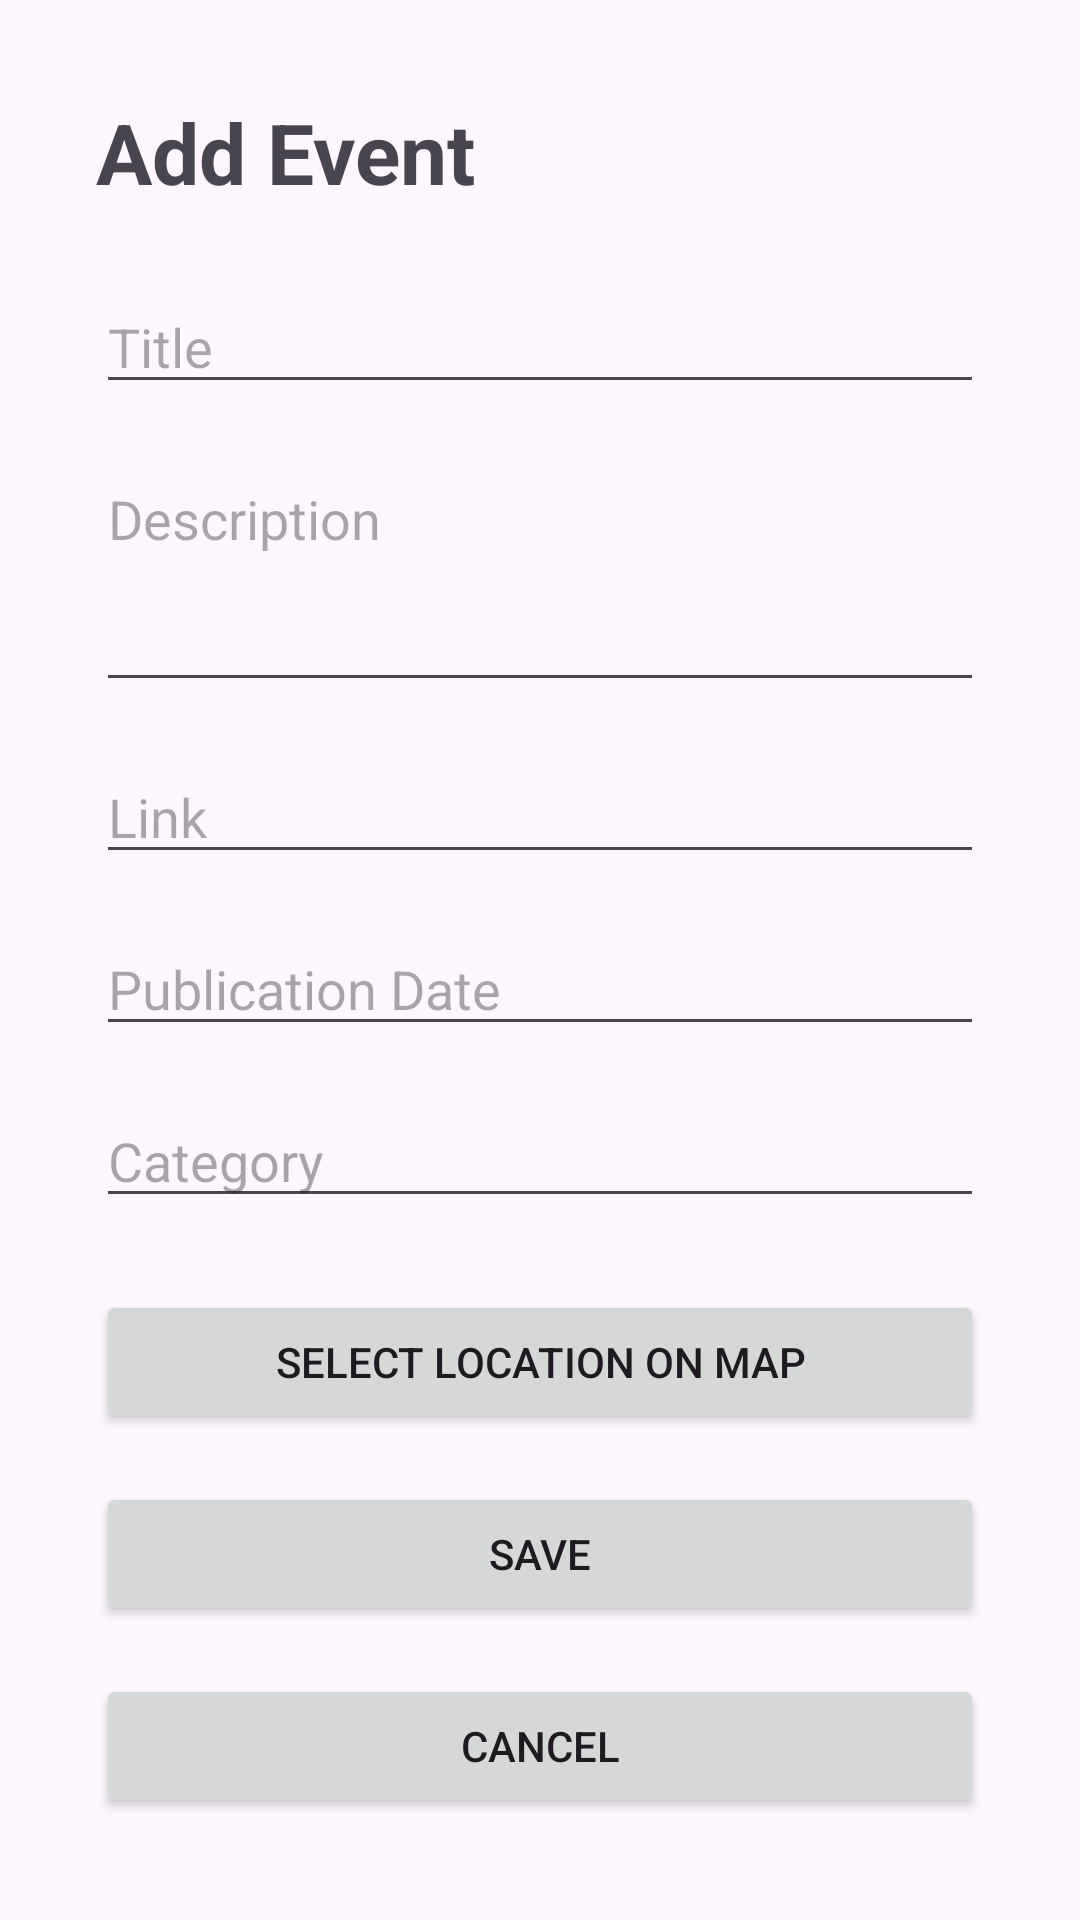

Android layout source for this screen:
<!-- AndroidManifest.xml: application theme Theme.Assgn1app -->
<!-- res/layout/add_edit_activity.xml -->
<?xml version="1.0" encoding="utf-8"?>
<ScrollView
    xmlns:android="http://schemas.android.com/apk/res/android"
    android:layout_width="match_parent"
    android:layout_height="match_parent"
    android:fillViewport="true">

    <LinearLayout
        android:layout_width="match_parent"
        android:layout_height="wrap_content"
        android:orientation="vertical"
        android:padding="32dp">

        <TextView
            android:id="@+id/formTitle"
            android:layout_width="match_parent"
            android:layout_height="wrap_content"
            android:layout_marginBottom="24dp"
            android:text="Add Event"
            android:textSize="28sp"
            android:textStyle="bold" />

        <EditText
            android:id="@+id/titleInput"
            android:layout_width="match_parent"
            android:layout_height="wrap_content"
            android:layout_marginBottom="16dp"
            android:hint="Title"
            android:inputType="text" />

        <EditText
            android:id="@+id/descriptionInput"
            android:layout_width="match_parent"
            android:layout_height="wrap_content"
            android:layout_marginBottom="16dp"
            android:gravity="top|start"
            android:hint="Description"
            android:inputType="textMultiLine"
            android:minLines="3" />

        <EditText
            android:id="@+id/linkInput"
            android:layout_width="match_parent"
            android:layout_height="wrap_content"
            android:layout_marginBottom="16dp"
            android:hint="Link"
            android:inputType="textUri" />

        <EditText
            android:id="@+id/pubDateInput"
            android:layout_width="match_parent"
            android:layout_height="wrap_content"
            android:layout_marginBottom="16dp"
            android:hint="Publication Date"
            android:inputType="text" />

        <EditText
            android:id="@+id/categoryInput"
            android:layout_width="match_parent"
            android:layout_height="wrap_content"
            android:layout_marginBottom="24dp"
            android:hint="Category"
            android:inputType="text" />

        <Button
            android:id="@+id/buttonLoc"
            android:layout_width="match_parent"
            android:layout_height="wrap_content"
            android:layout_marginBottom="16dp"
            android:text="@string/select_location" />

        <Button
            android:id="@+id/saveButton"
            android:layout_width="match_parent"
            android:layout_height="wrap_content"
            android:layout_marginBottom="16dp"
            android:text="Save" />

        <Button
            android:id="@+id/cancelButton"
            android:layout_width="match_parent"
            android:layout_height="wrap_content"
            android:text="Cancel" />

    </LinearLayout>

</ScrollView>
<!-- resources referenced by this layout -->
<resources>
  <string name="select_location">Select Location on Map</string>
  <style name="Theme.Assgn1app" parent="Base.Theme.Assgn1app" />
  <style name="Base.Theme.Assgn1app" parent="Theme.Material3.DayNight.NoActionBar">
          
          
      </style>
</resources>
